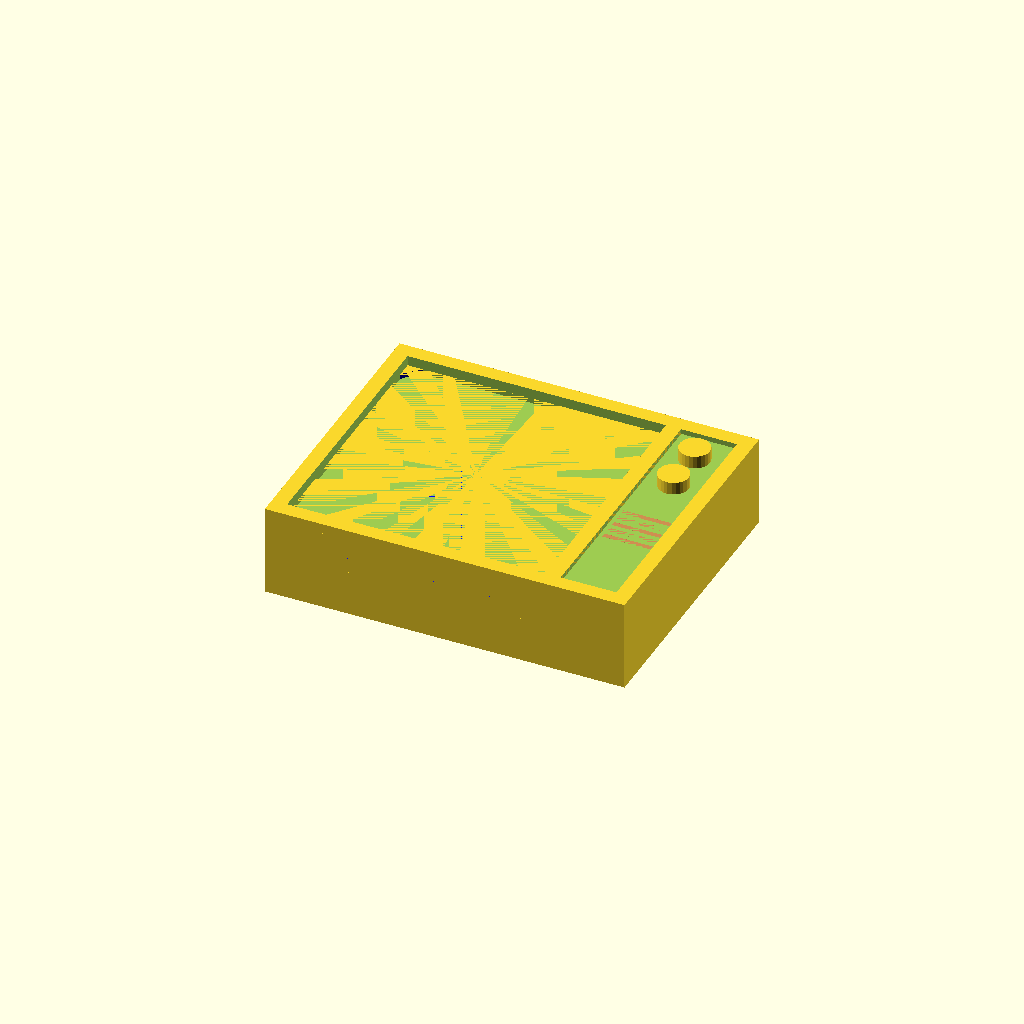
Cell 1 — every parameter at its default value.
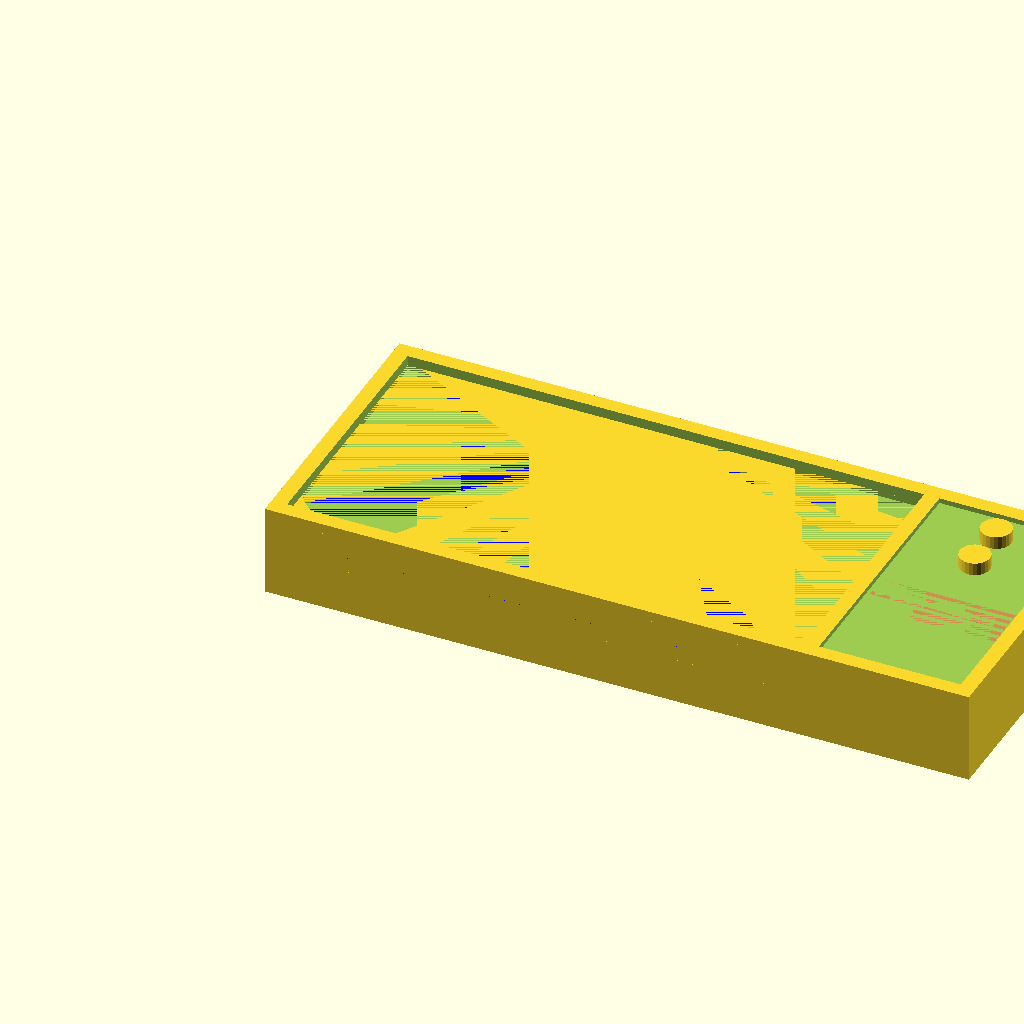
Cell 2: CARD_LENGTH = 102 (everything else at default).
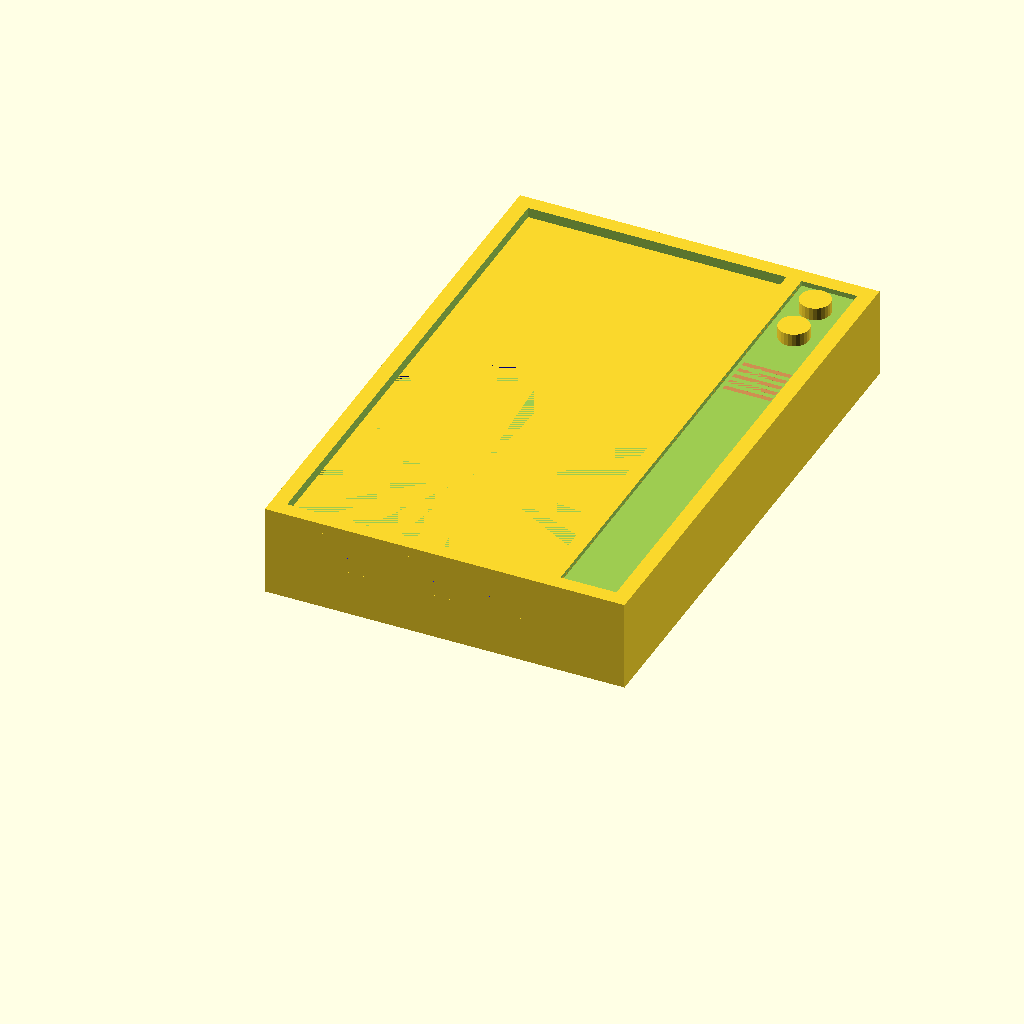
Cell 3: the same model with CARD_WIDTH = 102.
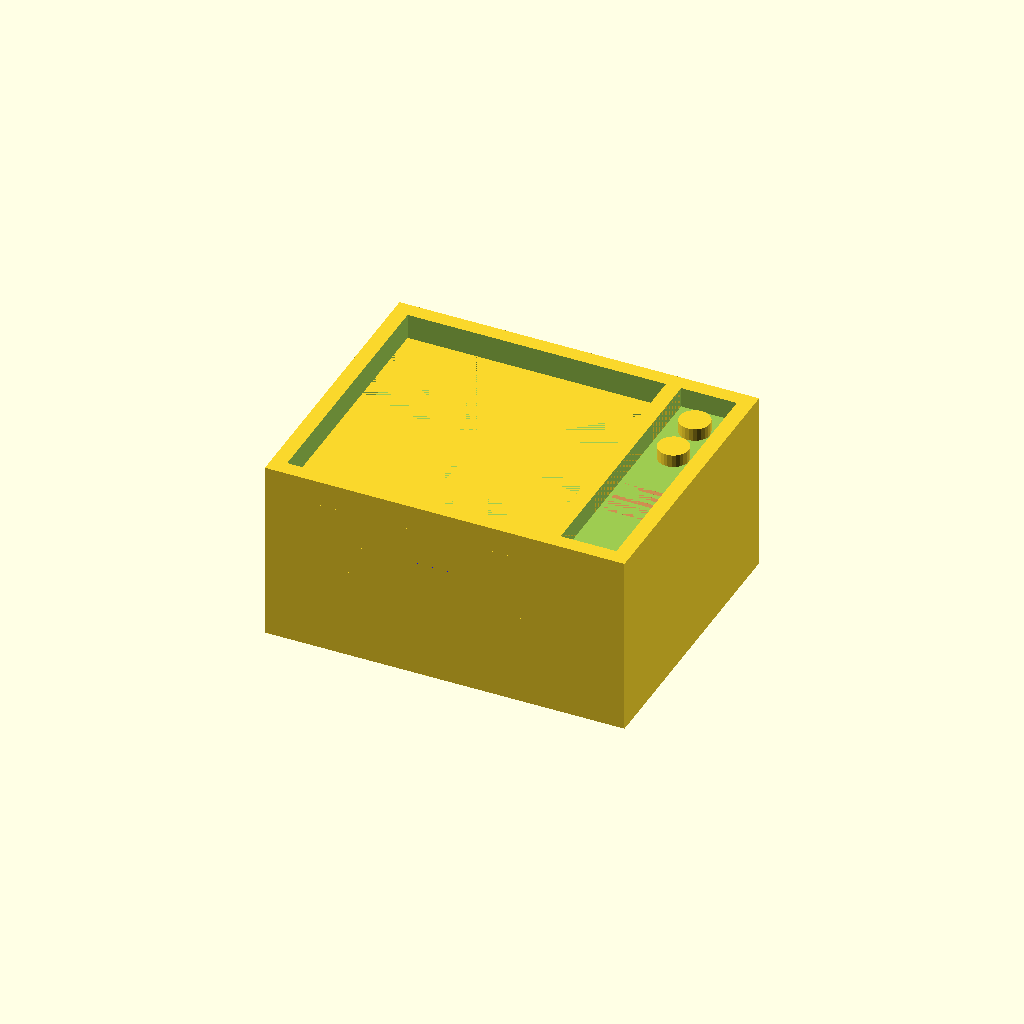
Cell 4 — CARD_DEPTH set to 6, the other parameters unchanged.
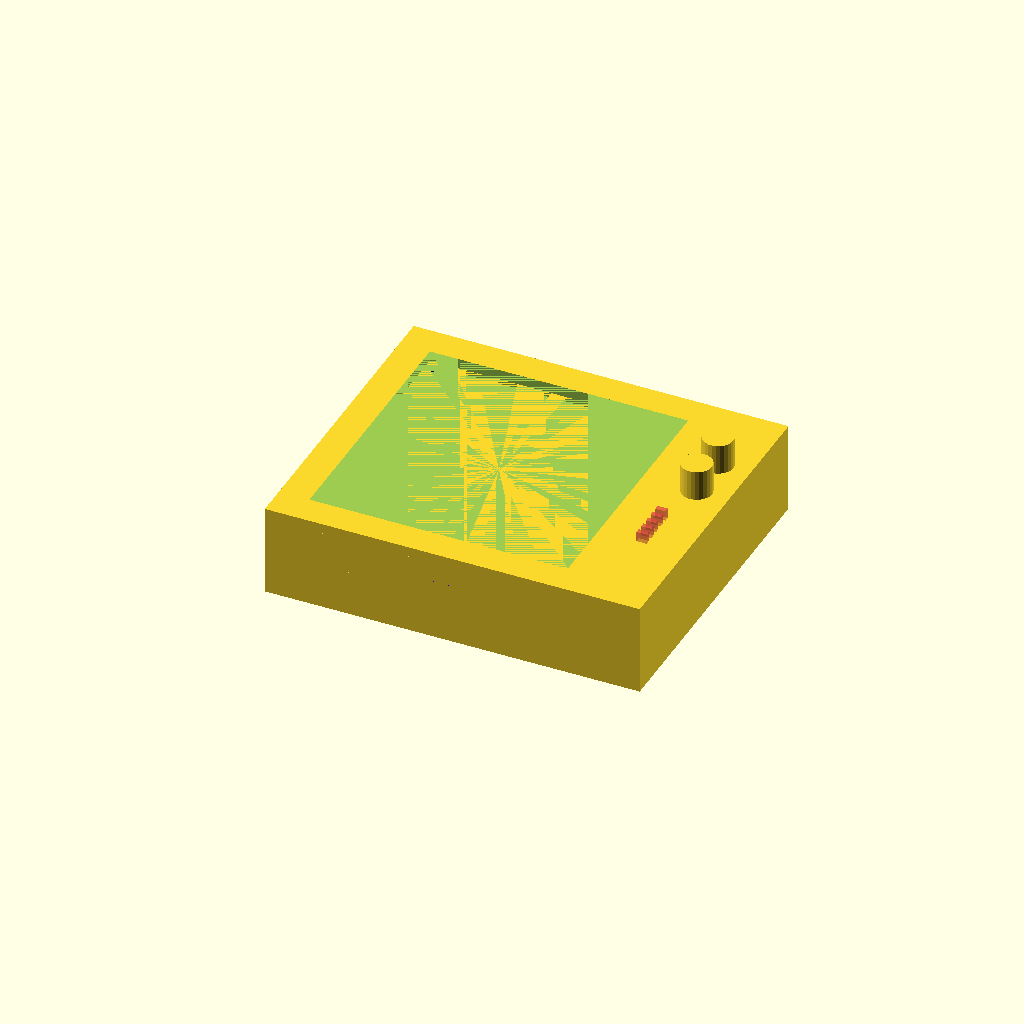
Cell 5: BORDER = 6 (everything else at default).
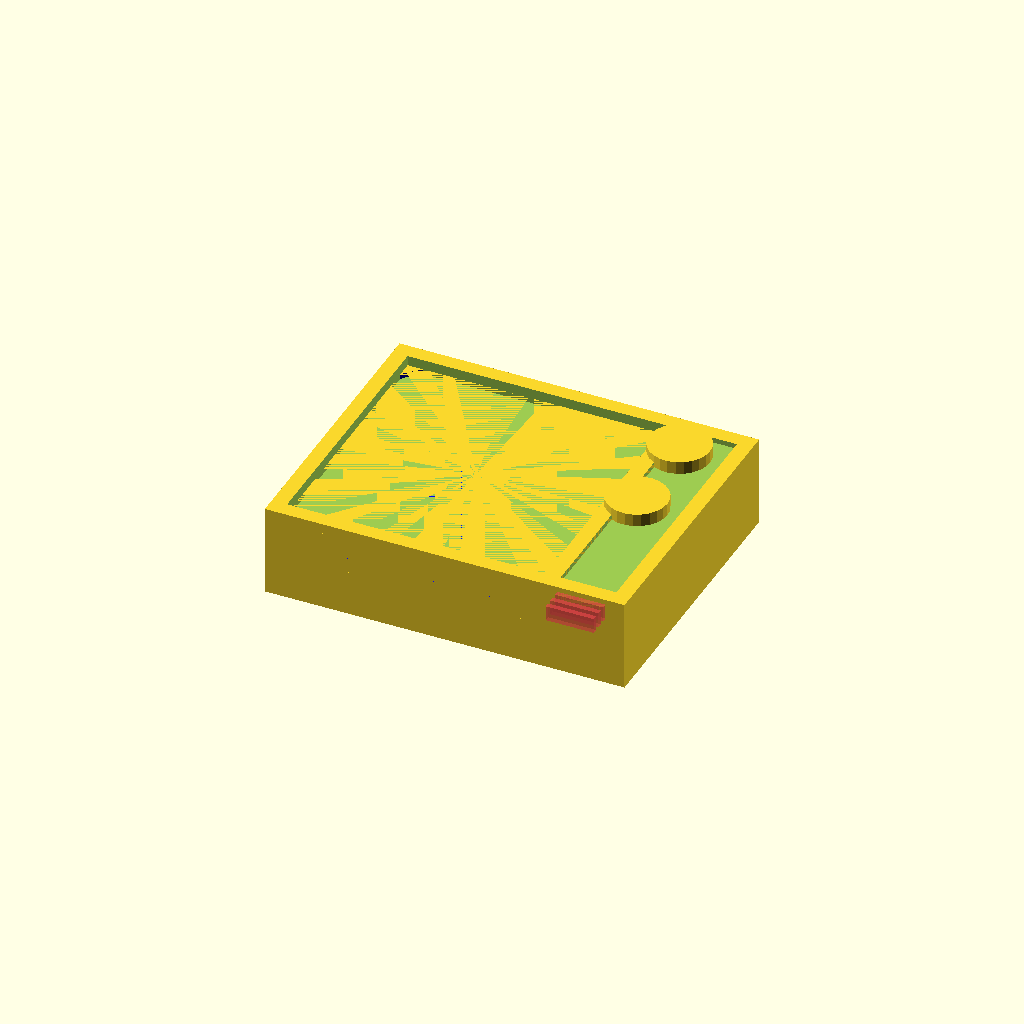
Cell 6: KNOB_DIAMETER = 6 (everything else at default).
All cells are drawn from one camera (rotation 55°, 0°, 25°, orthographic, colour scheme Cornfield), so only the parameter changes between them.
The OpenSCAD source (arts_and_crafts/tv2.scad):
// TODO: Get actual measurements of the image card.
CARD_LENGTH = 51;
CARD_WIDTH = 51;
CARD_DEPTH = 3;
BORDER = 3;
KNOB_DIAMETER = 3;

difference(){
    
    // Console
    union(){
        cube([CARD_LENGTH+(BORDER*2), CARD_WIDTH+(BORDER*2), CARD_DEPTH*3]);
    
        // This is a lazy way to make it thicker but will work for now
        translate([0,0,-CARD_DEPTH*3]){
            cube([CARD_LENGTH+(BORDER*2), CARD_WIDTH+(BORDER*2), CARD_DEPTH*3]);
            translate([CARD_LENGTH+BORDER,0,0]){
                cube([CARD_LENGTH/3, CARD_WIDTH+(BORDER*2), CARD_DEPTH*3]);
            }
        }
        
        
    }
    
    /*
    // Card opening
    translate([0,BORDER,BORDER]){
        #cube([CARD_LENGTH,CARD_WIDTH,CARD_DEPTH]);
    }
    */
    
    translate([BORDER,BORDER,BORDER]){
    
        // Card cutout
        cube([CARD_LENGTH,CARD_WIDTH,CARD_DEPTH]);

        // Frame cutout
        translate([0,0,CARD_DEPTH]){
            cube([CARD_LENGTH,CARD_WIDTH,CARD_DEPTH*2]);
        }
    }
}

// Frame corners
translate([0,0,CARD_DEPTH]){
    difference(){
        cube([CARD_LENGTH+(BORDER*2), CARD_WIDTH+(BORDER*2), CARD_DEPTH+1]);
        translate([BORDER,BORDER,0]){
            // View cutout
            color("blue"){
                translate([CARD_LENGTH/2,CARD_LENGTH/2,0]){
                    cylinder(r=CARD_LENGTH/1.5,h=CARD_DEPTH+1,$fn=50);
                }
            }
        }
    }
}

// Controls
translate([CARD_LENGTH+BORDER,0,0]){
    difference(){
        cube([CARD_LENGTH/3, CARD_WIDTH+(BORDER*2), CARD_DEPTH*3]);
        
        // Frame cutout
        translate([BORDER,BORDER,(CARD_DEPTH*2)+BORDER-1]){
            cube([(CARD_LENGTH/3)-(BORDER*2),CARD_WIDTH,CARD_DEPTH]);
            
            // Speaker grille
            translate([(((CARD_LENGTH/3)-(BORDER*2))/2)-(((CARD_LENGTH/3)-BORDER*2.5)/2),(CARD_WIDTH-BORDER)-(KNOB_DIAMETER*8),-BORDER]){
                #cube([(CARD_LENGTH/3)-BORDER*2.5,1,BORDER]);
                translate([0,-2,0]){
                    #cube([(CARD_LENGTH/3)-BORDER*2.5,1,BORDER]);
                    translate([0,-2,0]){
                        #cube([(CARD_LENGTH/3)-BORDER*2.5,1,BORDER]);
                        translate([0,-2,0]){
                            #cube([(CARD_LENGTH/3)-BORDER*2.5,1,BORDER]);
                            translate([0,-2,0]){
                                #cube([(CARD_LENGTH/3)-BORDER*2.5,1,BORDER]);
                            }
                        }
                    }
                }
            }
        }
    }
    
    // Knobs
    translate([BORDER+((CARD_LENGTH/3)/2)-KNOB_DIAMETER,(CARD_WIDTH-BORDER),(CARD_DEPTH*2)+BORDER-1.5]){
        cylinder(r=KNOB_DIAMETER,h=BORDER,$fn=25);
        translate([0,-KNOB_DIAMETER*3,0]){
            cylinder(r=KNOB_DIAMETER,h=BORDER,$fn=25);
        }
    }
}
Customizer parameters (derived from the source; name, type, default, range or options):
CARD_LENGTH: number, default 51
CARD_WIDTH: number, default 51
CARD_DEPTH: number, default 3
BORDER: number, default 3
KNOB_DIAMETER: number, default 3
